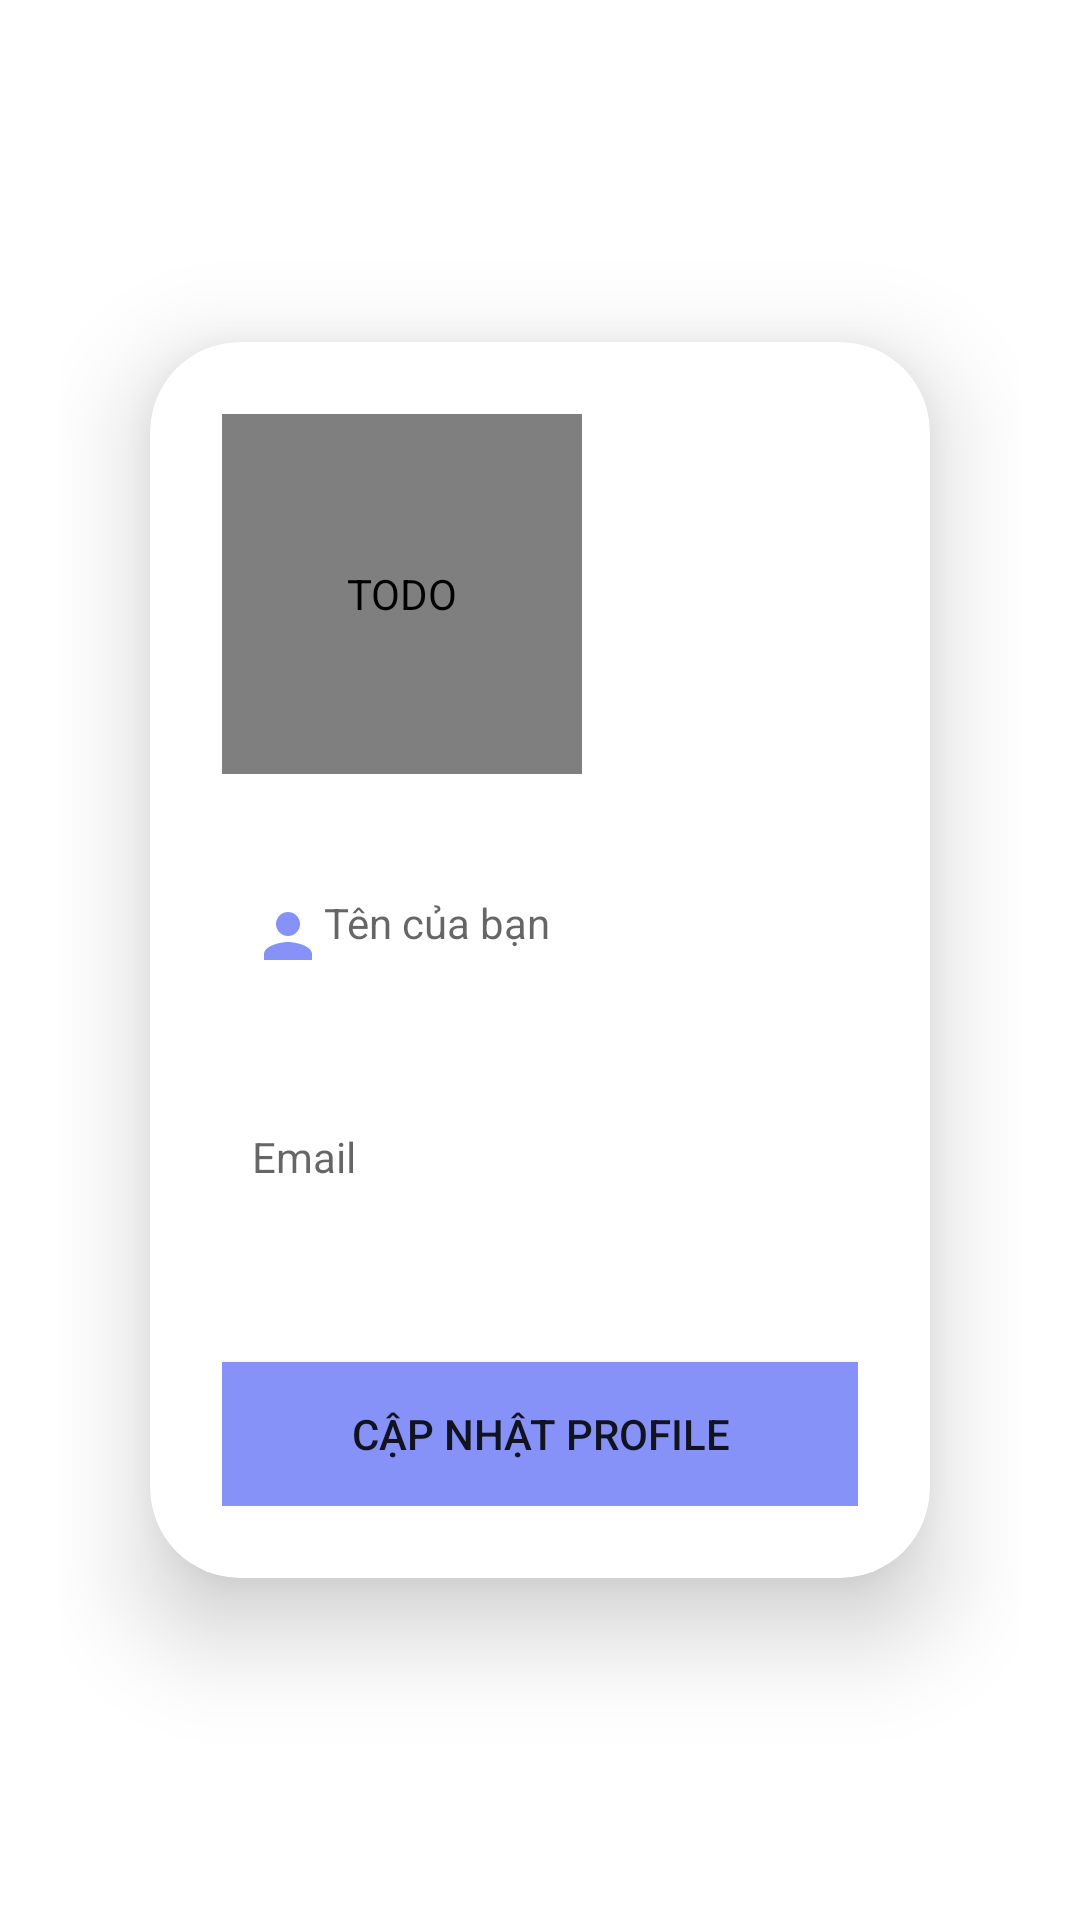

Reconstruct the res/layout file that produces this screen, plus the resources it refers to.
<!-- AndroidManifest.xml: application theme AppTheme -->
<!-- res/layout/activity_edit_profile_teacher.xml -->
<?xml version="1.0" encoding="utf-8"?>
<LinearLayout xmlns:android="http://schemas.android.com/apk/res/android"
    xmlns:app="http://schemas.android.com/apk/res-auto"
    xmlns:tools="http://schemas.android.com/tools"
    android:layout_width="match_parent"
    android:layout_height="match_parent"
    android:padding="20dp"
    android:orientation="vertical"
    android:background="@color/white"
    android:gravity="center"
    tools:context=".EditProfileAdmin">

    <androidx.cardview.widget.CardView
        android:layout_width="match_parent"
        android:layout_height="wrap_content"
        android:layout_margin="30dp"
        app:cardCornerRadius="30dp"
        app:cardElevation="20dp">
        <LinearLayout
            android:layout_width="match_parent"
            android:layout_height="wrap_content"
            android:orientation="vertical"
            android:layout_gravity="center_horizontal"
            android:padding="24dp"
            android:background="@drawable/custom_edittext">
    <de.hdodenhof.circleimageview.CircleImageView
        android:layout_width="120dp"
        android:layout_height="120dp"
        android:src="@drawable/ic_avatar"
        android:id="@+id/img_avatar"
        android:contentDescription="TODO" />

    <TextView
        android:id="@+id/name"
        android:drawableLeft="@drawable/ic_users"
        android:layout_width="match_parent"
        android:layout_height="wrap_content"
        android:layout_marginTop="30dp"
        android:background="@drawable/custom_edittext"
        android:hint="Tên của bạn"
        android:minHeight="48dp"
        android:padding="10dp"
        android:textColor="@color/black" />
            <TextView
                android:id="@+id/email"
                android:drawableLeft="@drawable/ic_email"
                android:layout_width="match_parent"
                android:layout_height="wrap_content"
                android:layout_marginTop="30dp"
                android:background="@drawable/custom_edittext"
                android:hint="Email"
                android:minHeight="48dp"
                android:padding="10dp"
                android:textColor="@color/black" />

    <Button
        android:layout_marginTop="40dp"
        android:text="Cập nhật Profile"
        android:id="@+id/updateButton"
        android:background="@color/lavender"
        android:layout_width="match_parent"
        android:layout_height="wrap_content"/>

        </LinearLayout>
    </androidx.cardview.widget.CardView>




</LinearLayout>







    
    
    
    
    
    
    
    
    
    
    

    
    
    
    
    

    
    
    
    
    
    
    
    

    
    
    
    
    
    
    
    

    
    
    
    
    
    
    
    








    
<!-- resources referenced by this layout -->
<resources>
  <color name="black">#FF000000</color>
  <color name="lavender">#8692f7</color>
  <color name="white">#FFFFFF</color>
  <!-- drawable ic_users (drawable) -->
  <vector android:height="24dp" android:tint="#8692f7"
      android:viewportHeight="24" android:viewportWidth="24"
      android:width="24dp" xmlns:android="http://schemas.android.com/apk/res/android">
      <path android:fillColor="@android:color/black" android:pathData="M12,12c2.21,0 4,-1.79 4,-4s-1.79,-4 -4,-4 -4,1.79 -4,4 1.79,4 4,4zM12,14c-2.67,0 -8,1.34 -8,4v2h16v-2c0,-2.66 -5.33,-4 -8,-4z"/>
  </vector>
  <style name="AppTheme" parent="Theme.AppCompat.Light.DarkActionBar">
          <item name="colorPrimary">@color/lavender</item>
          <item name="colorPrimaryDark">#2196F3</item>
          <item name="windowNoTitle">true</item>
          <item name="colorAccent">@color/lavender</item>
      </style>
</resources>
